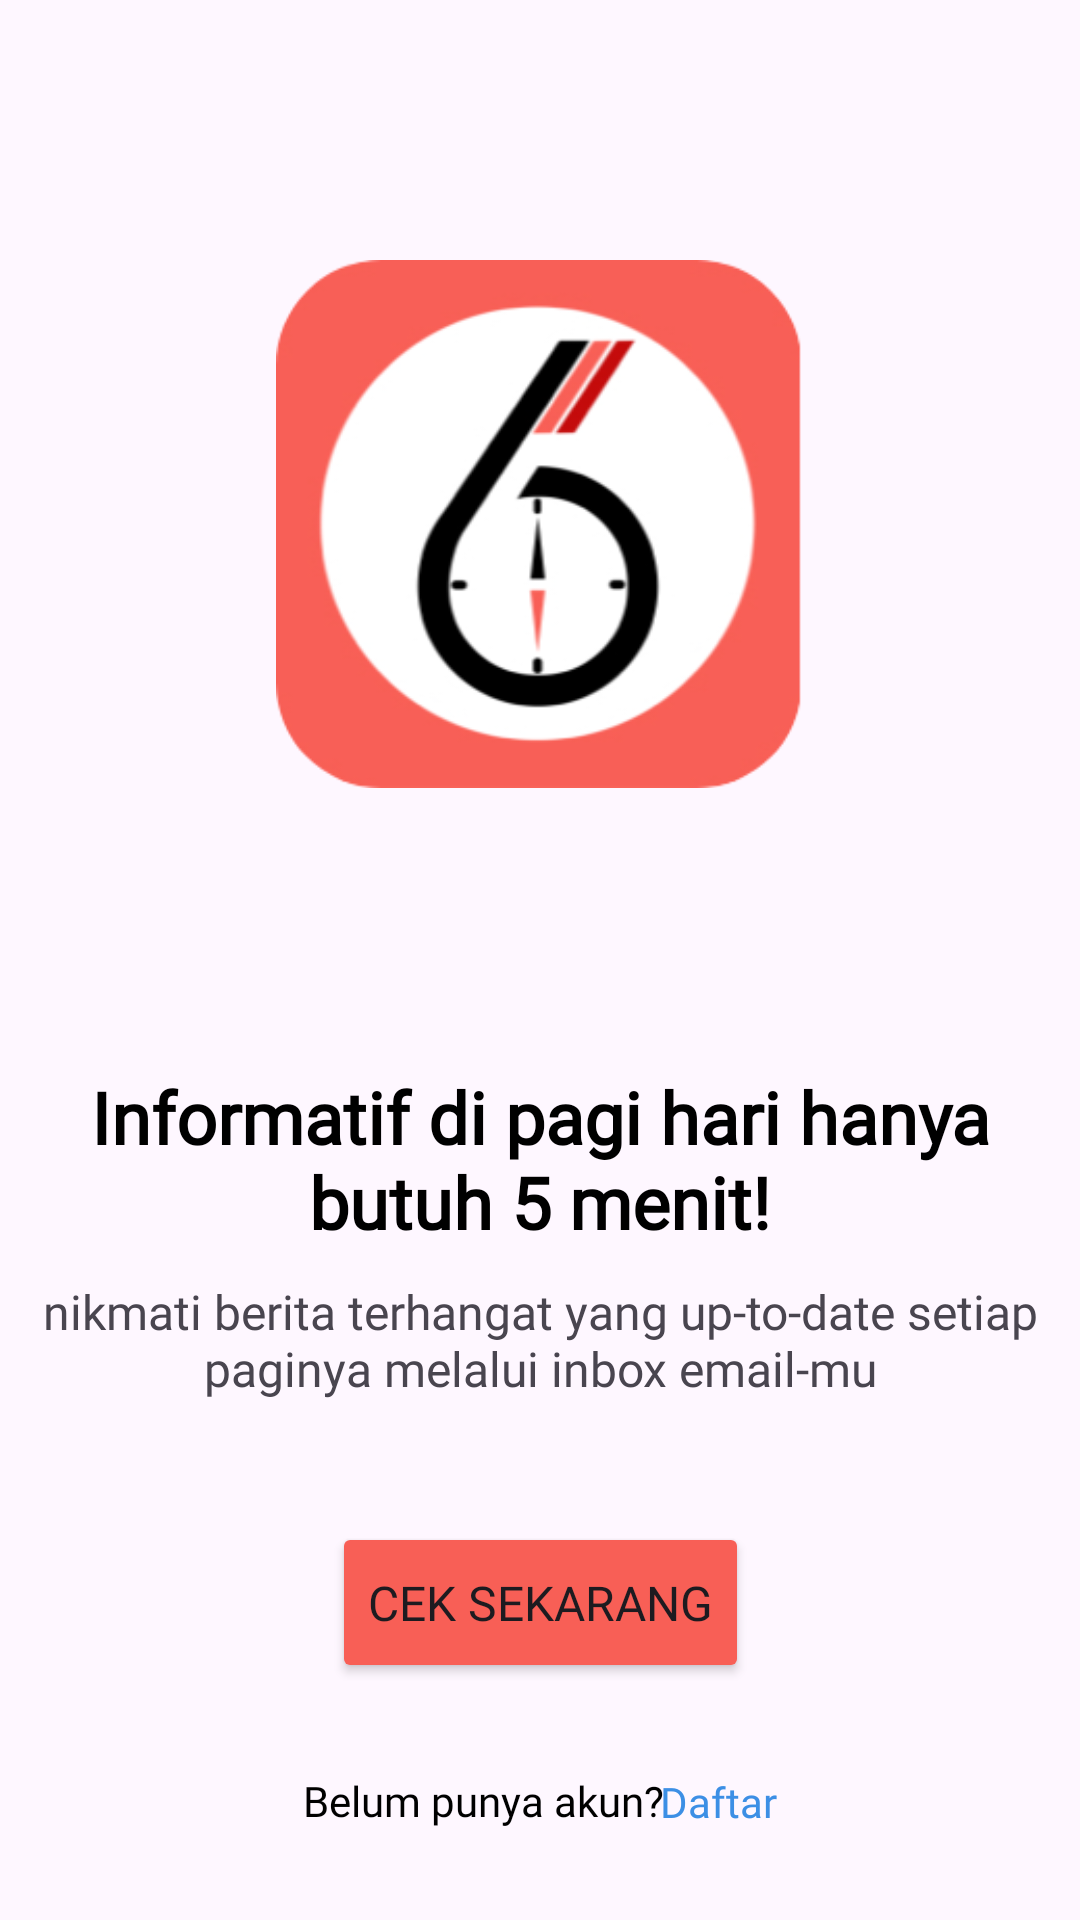

Produce the Android XML layout that renders to this screen, including the resource entries it uses.
<!-- AndroidManifest.xml: application theme Theme.PukuEnamCapstone -->
<!-- res/layout/activity_welcome.xml -->
<?xml version="1.0" encoding="utf-8"?>
<androidx.constraintlayout.widget.ConstraintLayout xmlns:android="http://schemas.android.com/apk/res/android"
    xmlns:app="http://schemas.android.com/apk/res-auto"
    xmlns:tools="http://schemas.android.com/tools"
    android:id="@+id/main"
    android:layout_width="match_parent"
    android:layout_height="match_parent"
    tools:context=".ui.auth.WelcomeActivity"
    android:background="@drawable/onboarding"
    >

    <TextView
        android:id="@+id/textView"
        android:layout_width="wrap_content"
        android:layout_height="wrap_content"
        app:layout_constraintBottom_toBottomOf="parent"
        app:layout_constraintEnd_toEndOf="parent"
        app:layout_constraintStart_toStartOf="parent"
        app:layout_constraintTop_toTopOf="parent" />

    <ImageView
        android:id="@+id/imageView"
        android:layout_width="196dp"
        android:layout_height="176dp"
        app:layout_constraintBottom_toBottomOf="parent"
        app:layout_constraintEnd_toEndOf="parent"
        app:layout_constraintHorizontal_bias="0.497"
        app:layout_constraintStart_toStartOf="parent"
        app:layout_constraintTop_toTopOf="parent"
        app:layout_constraintVertical_bias="0.187"
        app:srcCompat="@drawable/onboardinglogo" />

    <TextView
        android:id="@+id/textView2"
        android:layout_width="0dp"
        android:layout_height="wrap_content"
        android:layout_marginStart="24dp"
        android:layout_marginEnd="24dp"
        android:layout_marginBottom="16dp"
        android:fontFamily="@font/gilroy_medium"
        android:gravity="center"
        android:text="@string/informatif"
        android:textColor="@color/black"
        android:textSize="24dp"
        android:textStyle="bold"
        app:layout_constraintBottom_toBottomOf="parent"
        app:layout_constraintEnd_toEndOf="parent"
        app:layout_constraintStart_toStartOf="parent"
        app:layout_constraintTop_toTopOf="@+id/imageView"
        app:layout_constraintVertical_bias="0.565" />

    <TextView
        android:id="@+id/textView3"
        android:layout_width="347dp"
        android:layout_height="44dp"
        android:layout_marginTop="8dp"
        android:fontFamily="@font/gilroy_light"
        android:gravity="center"
        android:text="@string/nikmati"
        android:textSize="16dp"
        app:layout_constraintEnd_toEndOf="parent"
        app:layout_constraintStart_toStartOf="parent"
        app:layout_constraintTop_toBottomOf="@+id/textView2" />

    <Button
        android:id="@+id/button_start"
        android:layout_width="wrap_content"
        android:layout_height="wrap_content"
        android:layout_marginStart="24dp"
        android:layout_marginTop="16dp"
        android:layout_marginEnd="24dp"
        android:backgroundTint="@color/primary_orange"
        android:drawableEnd="@drawable/ic_arrow_right"
        android:fontFamily="@font/gilroy_bold"
        android:paddingTop="16dp"
        android:paddingBottom="16dp"
        android:text="Cek Sekarang"
        android:textSize="16sp"
        app:cornerRadius="35dp"
        app:layout_constraintBottom_toBottomOf="parent"
        app:layout_constraintEnd_toEndOf="parent"
        app:layout_constraintStart_toStartOf="parent"
        app:layout_constraintTop_toBottomOf="@+id/textView3"
        app:layout_constraintVertical_bias="0.222" />

    <TextView
        android:id="@+id/textView5"
        android:layout_width="wrap_content"
        android:layout_height="wrap_content"
        android:text="@string/Belum"
        android:textColor="@color/black"
        android:fontFamily="@font/gilroy_medium"
        app:layout_constraintBottom_toBottomOf="parent"
        app:layout_constraintEnd_toEndOf="parent"
        app:layout_constraintHorizontal_bias="0.422"
        app:layout_constraintStart_toStartOf="parent"
        app:layout_constraintTop_toBottomOf="@+id/button_start"
        app:layout_constraintVertical_bias="0.494" />

    <TextView
        android:id="@+id/textView6"
        android:layout_width="wrap_content"
        android:layout_height="wrap_content"
        android:layout_marginStart="-25dp"
        android:text="@string/Daftar"
        android:textColor="#3C8FE5"
        android:fontFamily="@font/gilroy_medium"
        app:layout_constraintBottom_toBottomOf="parent"
        app:layout_constraintEnd_toEndOf="parent"
        app:layout_constraintHorizontal_bias="0.189"
        app:layout_constraintStart_toEndOf="@+id/textView5"
        app:layout_constraintTop_toBottomOf="@+id/button_start" />


</androidx.constraintlayout.widget.ConstraintLayout>
<!-- resources referenced by this layout -->
<resources>
  <color name="black">#FF000000</color>
  <color name="primary_orange">#F85F56</color>
  <!-- drawable onboardinglogo: png bitmap (drawable, 27797 bytes) -->
  <string name="Belum">Belum punya akun?</string>
  <string name="Daftar">Daftar</string>
  <string name="informatif">Informatif di pagi hari hanya butuh 5 menit!</string>
  <string name="nikmati">nikmati berita terhangat yang up-to-date setiap paginya melalui inbox email-mu</string>
  <style name="Theme.PukuEnamCapstone" parent="Base.Theme.PukuEnamCapstone" />
  <style name="Base.Theme.PukuEnamCapstone" parent="Theme.Material3.DayNight.NoActionBar">
          
          
      </style>
</resources>
